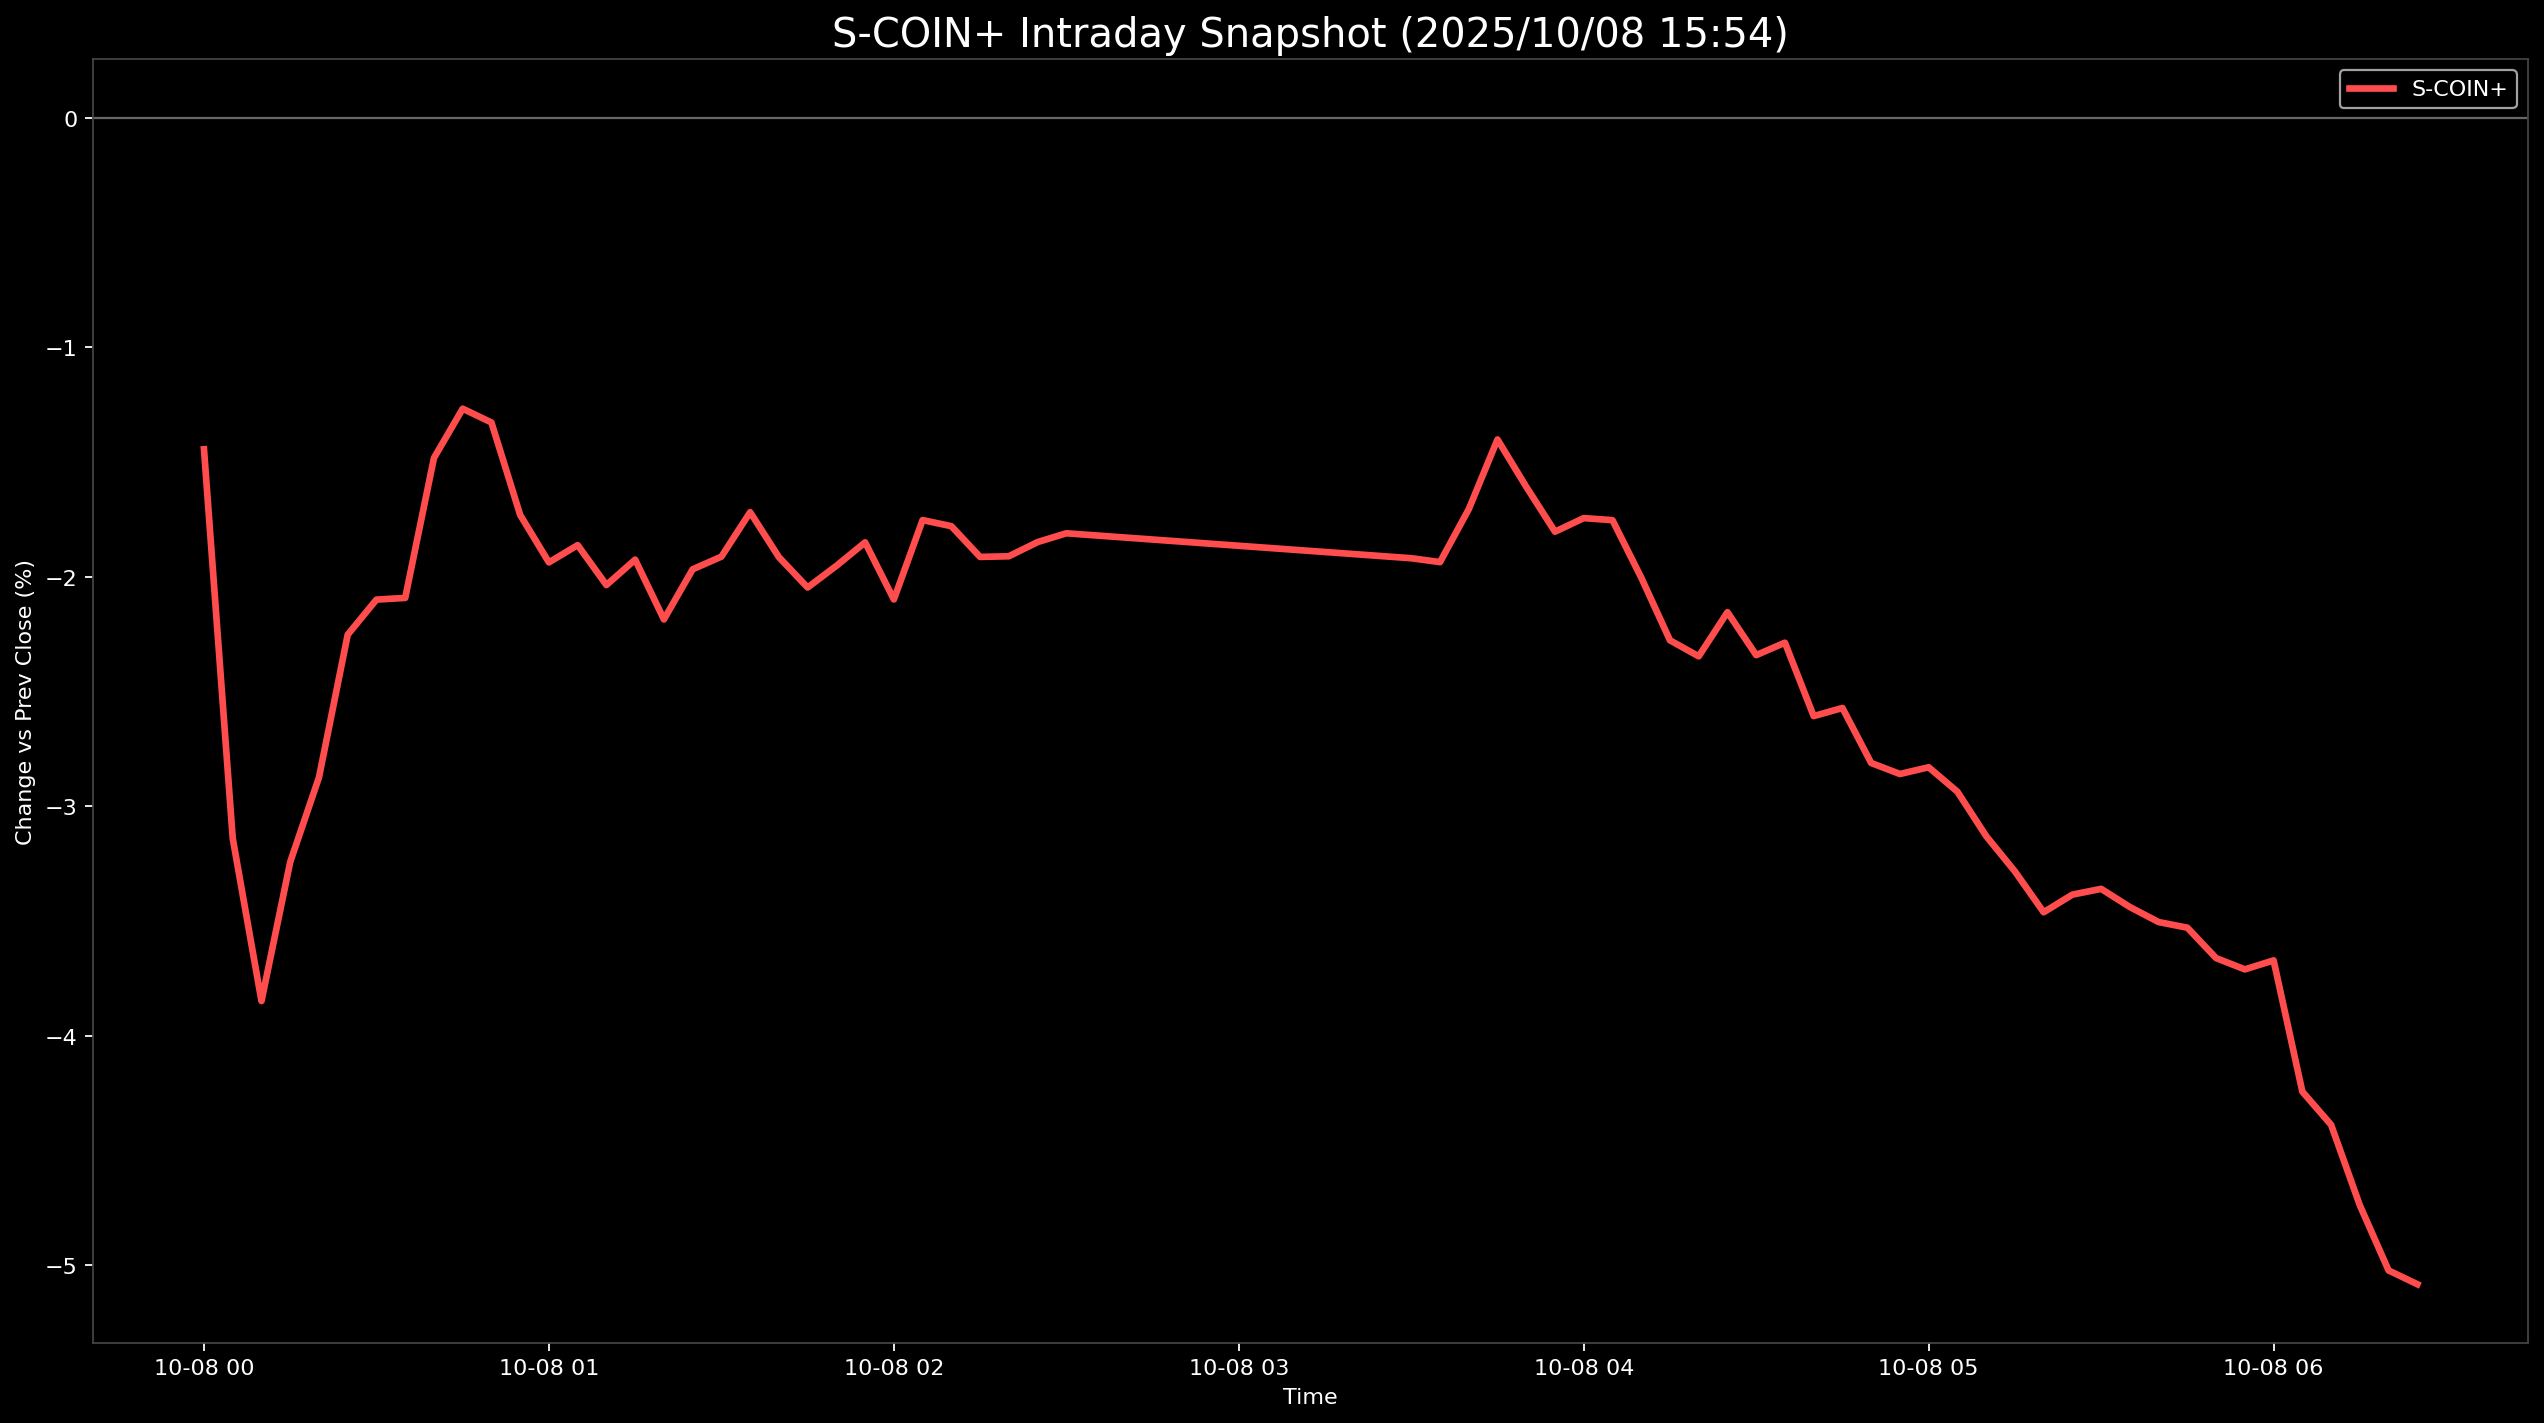

Data behind this chart, as committed beside it:
Datetime, S-COIN+
2025-10-08 00:00:00, -1.445
2025-10-08 00:05:00, -3.141
2025-10-08 00:10:00, -3.85
2025-10-08 00:15:00, -3.244
2025-10-08 00:20:00, -2.875
2025-10-08 00:25:00, -2.253
2025-10-08 00:30:00, -2.1
2025-10-08 00:35:00, -2.093
2025-10-08 00:40:00, -1.483
2025-10-08 00:45:00, -1.268
2025-10-08 00:50:00, -1.328
2025-10-08 00:55:00, -1.731
2025-10-08 01:00:00, -1.938
2025-10-08 01:05:00, -1.863
2025-10-08 01:10:00, -2.037
2025-10-08 01:15:00, -1.926
2025-10-08 01:20:00, -2.187
2025-10-08 01:25:00, -1.968
2025-10-08 01:30:00, -1.913
2025-10-08 01:35:00, -1.719
2025-10-08 01:40:00, -1.915
2025-10-08 01:45:00, -2.048
2025-10-08 01:50:00, -1.953
2025-10-08 01:55:00, -1.851
2025-10-08 02:00:00, -2.1
2025-10-08 02:05:00, -1.754
2025-10-08 02:10:00, -1.78
2025-10-08 02:15:00, -1.914
2025-10-08 02:20:00, -1.911
2025-10-08 02:25:00, -1.85
2025-10-08 02:30:00, -1.811
2025-10-08 03:30:00, -1.92
2025-10-08 03:35:00, -1.937
2025-10-08 03:40:00, -1.706
2025-10-08 03:45:00, -1.403
2025-10-08 03:50:00, -1.609
2025-10-08 03:55:00, -1.804
2025-10-08 04:00:00, -1.745
2025-10-08 04:05:00, -1.754
2025-10-08 04:10:00, -2.004
2025-10-08 04:15:00, -2.278
2025-10-08 04:20:00, -2.347
2025-10-08 04:25:00, -2.155
2025-10-08 04:30:00, -2.342
2025-10-08 04:35:00, -2.288
2025-10-08 04:40:00, -2.608
2025-10-08 04:45:00, -2.572
2025-10-08 04:50:00, -2.812
2025-10-08 04:55:00, -2.86
2025-10-08 05:00:00, -2.831
2025-10-08 05:05:00, -2.938
2025-10-08 05:10:00, -3.131
2025-10-08 05:15:00, -3.285
2025-10-08 05:20:00, -3.463
2025-10-08 05:25:00, -3.386
2025-10-08 05:30:00, -3.361
2025-10-08 05:35:00, -3.44
2025-10-08 05:40:00, -3.505
2025-10-08 05:45:00, -3.53
2025-10-08 05:50:00, -3.663
... 7 more rows
